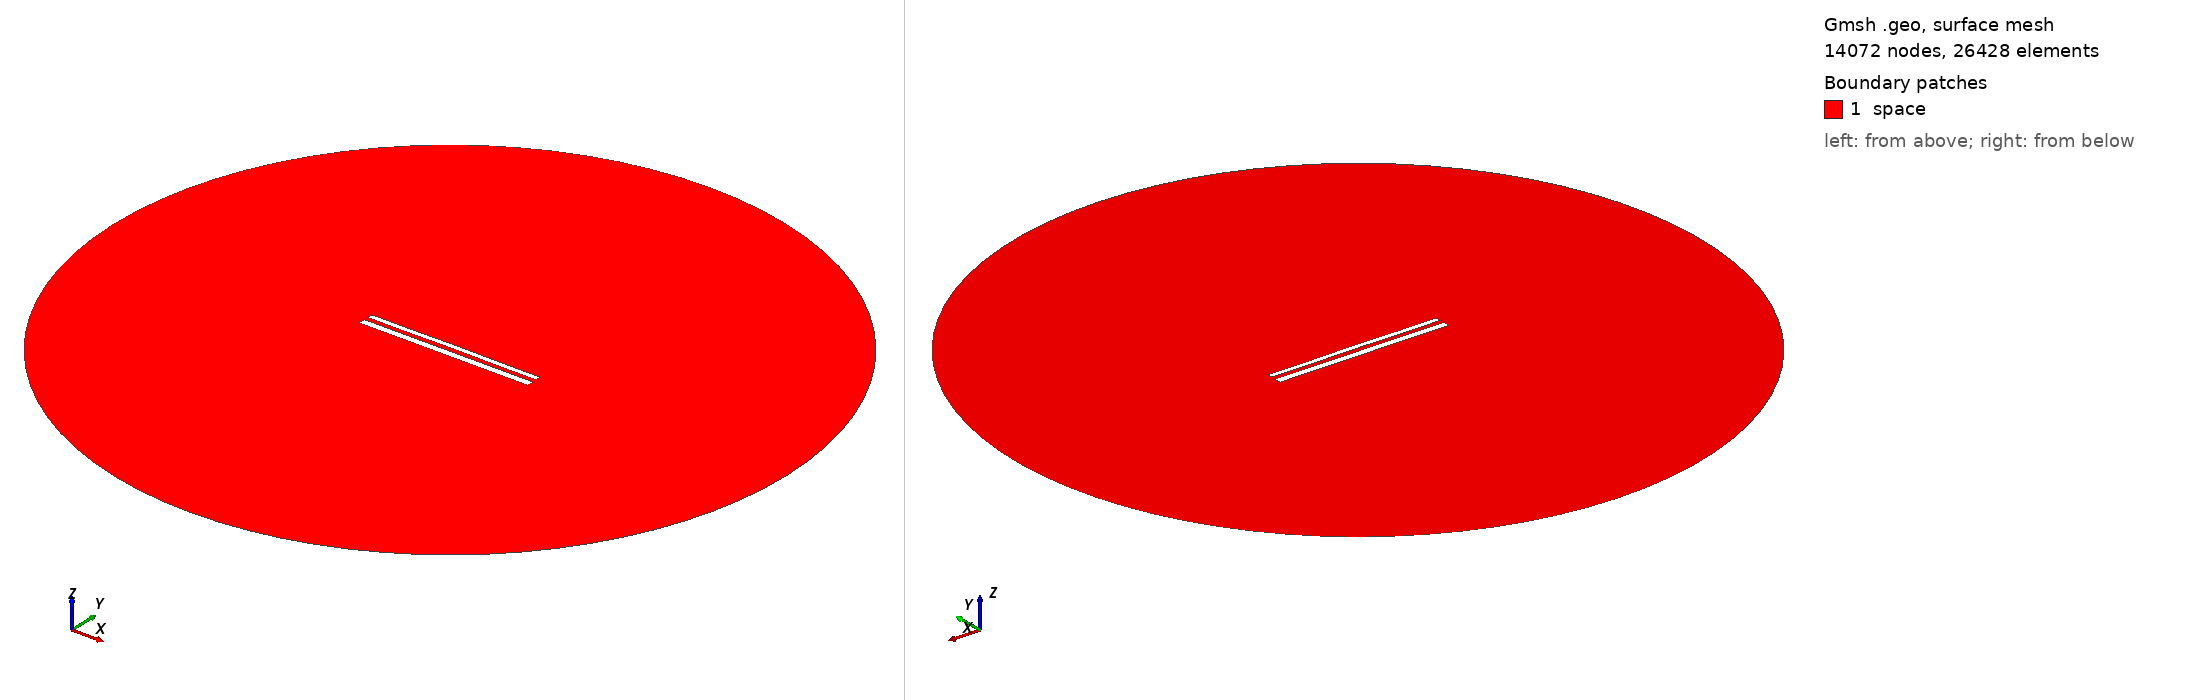

Gmsh geometry script, surface-meshed: 14072 nodes, 26428 surface elements. Boundary patches (legend numbers): 1 space. Left view from above one corner, right view from below the opposite corner. Legend entries are the model's physical surfaces. The drawing asked Gmsh for element sizes between 1% and 20% of the model's largest extent; the script's own settings can give other sizes.

=== 12212.geo (drawn) ===
//---------------------------------------
// Geometry kernel
//---------------------------------------

SetFactory("OpenCASCADE");



//---------------------------------------
// Parameters of the geometry
//---------------------------------------

// Overetch of the upper plate
overetch = 0.375;

// Distance between the plates
distance = 2.5;

// Discretization over the x axis (for the deformation)
nx = 50; 

// Length of the plate
L = 100 - overetch; 

// Number of modes
n = 4; 

// 1st mode coefficient
coeff(1) = 0.0;
beta(1) = 0.596864 * 3.1415926535 / L;

// 2nd mode coefficient
coeff(2) = 0.07499999999999998;
beta(2) = 1.49418 * 3.1415926535 / L;

// 3rd mode coefficient
coeff(3) = 0.0;
beta(3) = 2.50025 * 3.1415926535 / L;

// 4th mode coefficient
coeff(4) = -0.075;
beta(4) = 3.49999 * 3.1415926535 / L;



//---------------------------------------
// Upper plate (deformed rectangle)
//---------------------------------------

// Coordiantes of the upper plate
xmin = -50;
xmax = 50 - overetch;

// Height of the upper plate
yheight = 4 - 2 * overetch;

// Indexes of the points
UpperID[] = {};
LowerID[] = {};
LeftID[] = {};
RightID[] = {};

// Point index
p = 1;

// Horizontal edges
For i In {1:nx}
    x = xmin + (i-1)*(xmax - xmin)/(nx-1);

    y_bottom = distance / 2 + overetch;
    For j In {1:n}
        C = (Cosh(beta(j)*L) + Cos(beta(j)*L)) / (Sinh(beta(j)*L) + Sin(beta(j)*L));
        y_bottom  = y_bottom + coeff(j) * (Cosh(beta(j)*(x+50)) - Cos(beta(j)*(x+50)) - C * (Sinh(beta(j)*(x+50)) - Sin(beta(j)*(x+50))));
    EndFor

    y_top = y_bottom + yheight;

    Point(p) = {x, y_top, 0, 1.0};
    UpperID[i] = p;
    p = p + 1;

    Point(p) = {x, y_bottom, 0, 1.0};
    LowerID[i] = p;
    p = p + 1;
EndFor

// Create point lists
UpperPts[] = {}; LowerPts[] = {};
For i In {1:nx}
  UpperPts[] += {UpperID[i]};
  LowerPts[] += {LowerID[i]};
EndFor

// Build splines
Spline(1) = {UpperPts[]};
Spline(2) = {LowerPts[]};
Line(3) = {LowerPts[nx-1], UpperPts[nx-1]};
Line(4) = {LowerPts[0], UpperPts[0]};

// Build the plane surface
Curve Loop(1) = {2, 3, -1, -4};
Plane Surface(1) = {1};



//---------------------------------------
// Lower plate (rectangle)
//---------------------------------------

// Vertices
Point(1001) = {-50, -1, 0, 1.0};
Point(1002) = { 50, -1, 0, 1.0};
Point(1003) = { 50,  -5, 0, 1.0};
Point(1004) = {-50,  -5, 0, 1.0};

// Edges
Line(5) = {1001, 1002};
Line(6) = {1002, 1003};
Line(7) = {1003, 1004};
Line(8) = {1004, 1001};

// Plane surface
Line Loop(2) = {5, 6, 7, 8};
Plane Surface(2) = {2}; 



//---------------------------------------
// Outer (fictious) boundary
//---------------------------------------

// Points
Point(1005) = {0, 0, 0};       // Center
Point(1006) = {200, 0, 0};     // Start point
Point(1007) = {0, 200, 0};     // 90 degrees
Point(1008) = {-200, 0, 0};    // 180 degrees
Point(1009) = {0, -200, 0};    // 270 degrees

// Circle arcs (each needs start, center, end)
Circle(9) = {1006, 1005, 1007};
Circle(10) = {1007, 1005, 1008};
Circle(11) = {1008, 1005, 1009};
Circle(12) = {1009, 1005, 1006};

// Plane surface for the entire domain
Curve Loop(3) = {9, 10, 11, 12};
Surface(3) = {3};

// Subtract the plates from the whole domain to obtain the actual domain where we want to solve the equations
BooleanDifference{ Surface{3}; Delete; }{ Surface{1}; Surface{2}; Delete; }




//---------------------------------------
// Transfinite Lines/Curves
//---------------------------------------

// Set the number of points on the boundaries
r = 7;

// Plates
Transfinite Curve {1, 2} = 50*r Using Progression 1;
Transfinite Curve {3, 4} = 2*r Using Progression 1;
Transfinite Line {5, 7} = 50*r Using Progression 1;
Transfinite Line {6, 8} = 2*r Using Progression 1;

// Outer boundary
Transfinite Line {9, 10, 11, 12} = 20 Using Progression 1;



//---------------------------------------
// Physical groups
//---------------------------------------                

// Physical curves (boundaries)
Physical Line("force_segment", 10) = {2};
Physical Line("upper_plate", 11) = {1, 3, 4};
Physical Line("lower_plate", 12) = {5, 6, 7, 8};
Physical Line("boundary", 20) = {9, 10, 11, 12};

// Physical Surfaces
Physical Surface("space", 30) = {3};



//---------------------------------------
// 6. Generate the Mesh
//---------------------------------------

// 2D mesh generation
Mesh 2;
